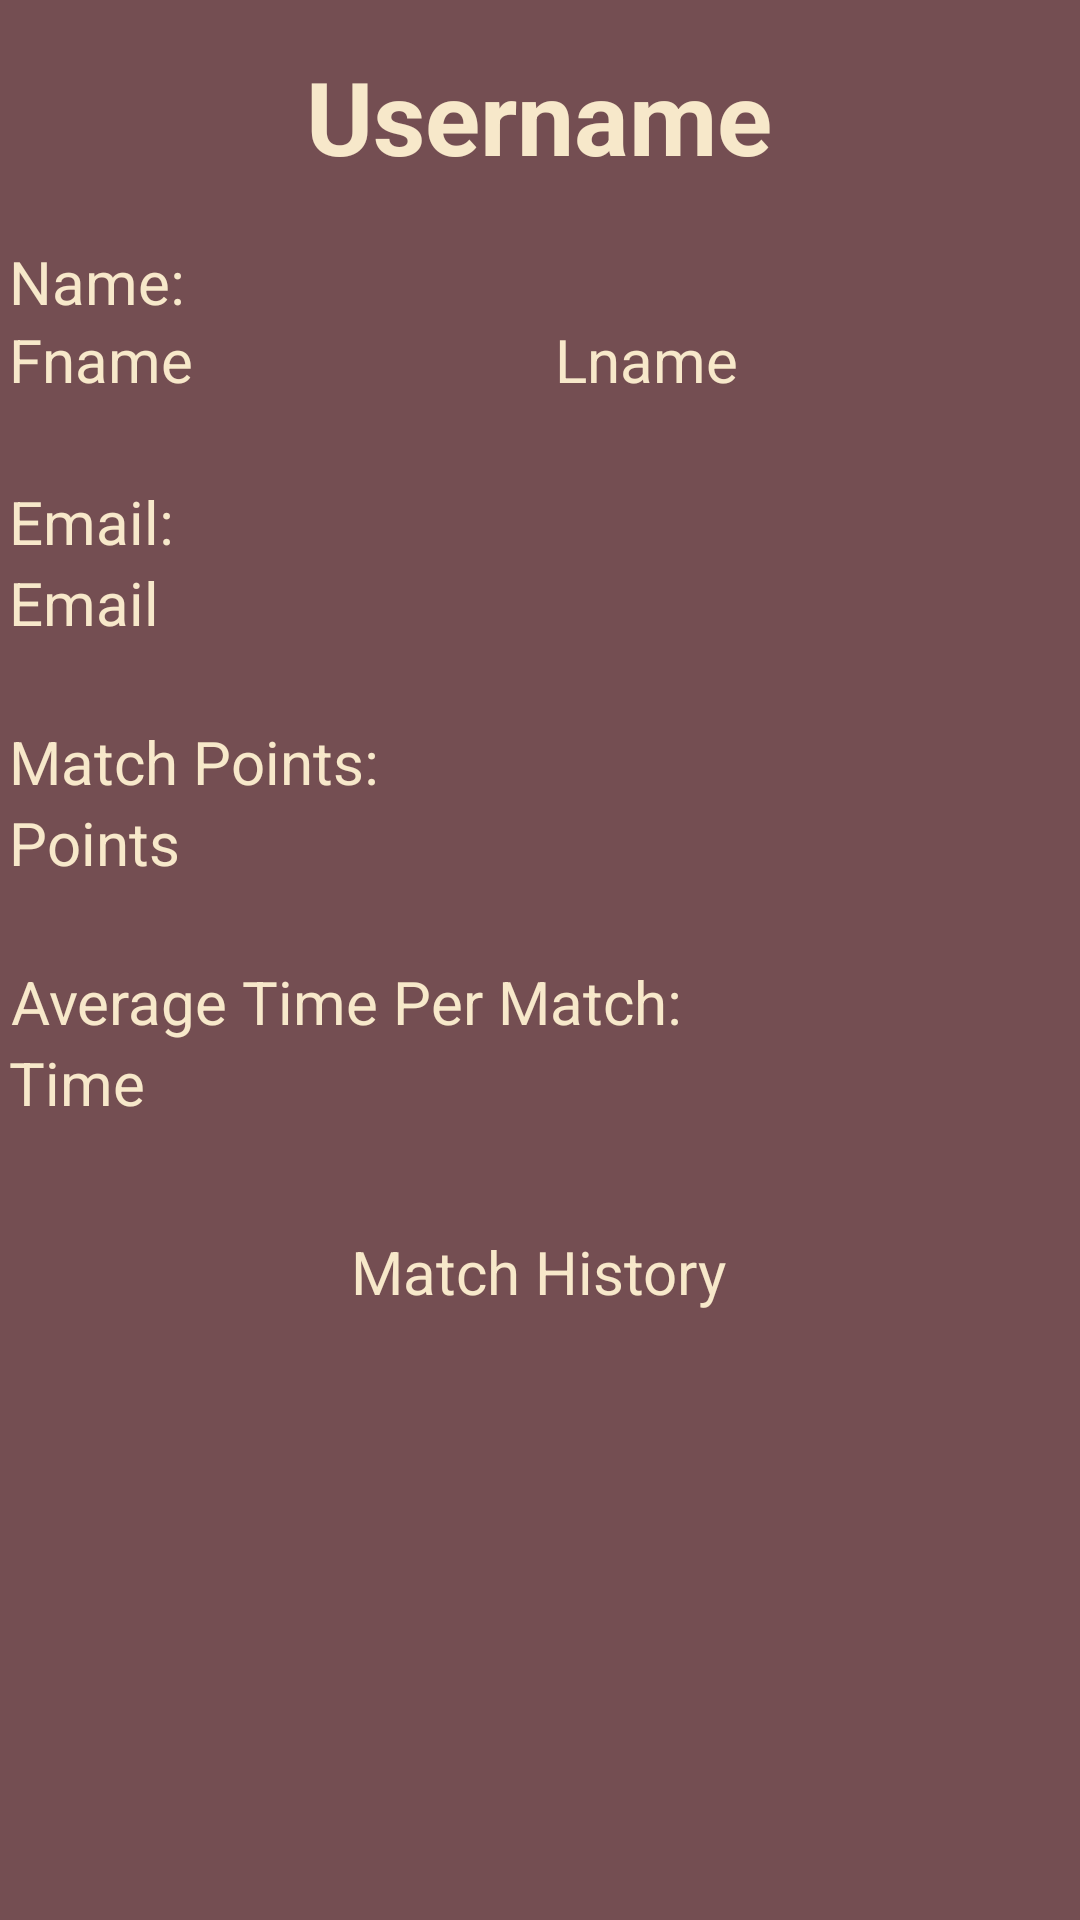

Here is an Android app screen rendered from its layout file. Give the layout XML and the strings, colors and styles it references.
<!-- AndroidManifest.xml: application theme Theme.CIS183_FinalProject -->
<!-- res/layout/activity_profile.xml -->
<?xml version="1.0" encoding="utf-8"?>
<androidx.constraintlayout.widget.ConstraintLayout xmlns:android="http://schemas.android.com/apk/res/android"
    xmlns:app="http://schemas.android.com/apk/res-auto"
    xmlns:tools="http://schemas.android.com/tools"
    android:id="@+id/main"
    android:layout_width="match_parent"
    android:layout_height="match_parent"
    android:background="#744E52"
    tools:context=".Profile">

    <androidx.constraintlayout.widget.ConstraintLayout
        android:id="@+id/constraintLayout4"
        android:layout_width="386dp"
        android:layout_height="330dp"
        android:layout_marginStart="12dp"
        android:layout_marginTop="3dp"
        android:layout_marginEnd="13dp"
        android:layout_marginBottom="16dp"
        app:layout_constraintBottom_toTopOf="@+id/textView16"
        app:layout_constraintEnd_toEndOf="parent"
        app:layout_constraintStart_toStartOf="parent"
        app:layout_constraintTop_toBottomOf="@+id/tv_v_profile_username">

        <TextView
            android:id="@+id/textView9"
            android:layout_width="68dp"
            android:layout_height="26dp"
            android:layout_marginStart="16dp"
            android:layout_marginTop="16dp"
            android:layout_marginEnd="302dp"
            android:text="Name:"
            android:textColor="#f7e8ca"
            android:textSize="20sp"
            app:layout_constraintEnd_toEndOf="parent"
            app:layout_constraintStart_toStartOf="parent"
            app:layout_constraintTop_toTopOf="parent" />

        <TextView
            android:id="@+id/tv_v_profile_lname"
            android:layout_width="172dp"
            android:layout_height="29dp"
            android:layout_marginStart="2dp"
            android:layout_marginTop="42dp"
            android:text="Lname"
            android:textColor="#f7e8ca"
            android:textSize="20sp"
            app:layout_constraintStart_toEndOf="@+id/tv_v_profile_fname"
            app:layout_constraintTop_toTopOf="parent" />

        <TextView
            android:id="@+id/tv_v_profile_fname"
            android:layout_width="180dp"
            android:layout_height="26dp"
            android:layout_marginStart="16dp"
            android:text="Fname"
            android:textColor="#f7e8ca"
            android:textSize="20sp"
            app:layout_constraintStart_toStartOf="parent"
            app:layout_constraintTop_toBottomOf="@+id/textView9" />

        <TextView
            android:id="@+id/tv_v_profile_email"
            android:layout_width="wrap_content"
            android:layout_height="wrap_content"
            android:layout_marginStart="16dp"
            android:text="Email"
            android:textColor="#f7e8ca"
            android:textSize="20sp"
            app:layout_constraintStart_toStartOf="parent"
            app:layout_constraintTop_toBottomOf="@+id/textView7" />

        <TextView

            android:id="@+id/textView12"
            android:layout_width="wrap_content"
            android:layout_height="wrap_content"
            android:layout_marginStart="16dp"
            android:layout_marginTop="26dp"
            android:layout_marginEnd="247dp"
            android:text="Match Points:"
            android:textColor="#f7e8ca"
            android:textSize="20sp"
            app:layout_constraintEnd_toEndOf="parent"
            app:layout_constraintStart_toStartOf="parent"
            app:layout_constraintTop_toBottomOf="@+id/tv_v_profile_email" />

        <TextView

            android:id="@+id/tv_v_profile_points"
            android:layout_width="wrap_content"
            android:layout_height="wrap_content"
            android:layout_marginStart="16dp"
            android:text="Points"
            android:textColor="#f7e8ca"
            android:textSize="20sp"
            app:layout_constraintStart_toStartOf="parent"
            app:layout_constraintTop_toBottomOf="@+id/textView12" />

        <TextView
            android:id="@+id/textView14"
            android:layout_width="wrap_content"
            android:layout_height="wrap_content"
            android:layout_marginStart="16dp"
            android:layout_marginTop="26dp"
            android:layout_marginEnd="145dp"
            android:text="Average Time Per Match:"
            android:textColor="#f7e8ca"
            android:textSize="20sp"
            app:layout_constraintEnd_toEndOf="parent"
            app:layout_constraintStart_toStartOf="parent"
            app:layout_constraintTop_toBottomOf="@+id/tv_v_profile_points" />

        <TextView
            android:id="@+id/tv_v_profile_time"
            android:layout_width="wrap_content"
            android:layout_height="wrap_content"
            android:layout_marginStart="16dp"
            android:text="Time"
            android:textColor="#f7e8ca"
            android:textSize="20sp"
            app:layout_constraintStart_toStartOf="parent"
            app:layout_constraintTop_toBottomOf="@+id/textView14" />

        <TextView
            android:id="@+id/textView7"
            android:layout_width="wrap_content"
            android:layout_height="wrap_content"
            android:layout_marginStart="16dp"
            android:layout_marginTop="28dp"
            android:layout_marginEnd="315dp"
            android:text="Email:"
            android:textColor="#f7e8ca"
            android:textSize="20sp"
            app:layout_constraintEnd_toEndOf="parent"
            app:layout_constraintStart_toStartOf="parent"
            app:layout_constraintTop_toBottomOf="@+id/tv_v_profile_fname" />

    </androidx.constraintlayout.widget.ConstraintLayout>


    <TextView
        android:id="@+id/tv_v_profile_username"
        android:layout_width="wrap_content"
        android:layout_height="wrap_content"
        android:layout_marginStart="127dp"
        android:layout_marginTop="16dp"
        android:layout_marginEnd="128dp"
        android:text="Username"
        android:textColor="#f7e8ca"
        android:textSize="34sp"
        android:textStyle="bold"
        app:layout_constraintEnd_toEndOf="parent"
        app:layout_constraintStart_toStartOf="parent"
        app:layout_constraintTop_toTopOf="parent" />

    <TextView
        android:id="@+id/textView16"
        android:layout_width="wrap_content"
        android:layout_height="wrap_content"
        android:layout_marginStart="142dp"
        android:layout_marginTop="16dp"
        android:layout_marginEnd="143dp"
        android:text="Match History"
        android:textColor="#f7e8ca"
        android:textSize="20sp"
        app:layout_constraintEnd_toEndOf="parent"
        app:layout_constraintStart_toStartOf="parent"
        app:layout_constraintTop_toBottomOf="@+id/constraintLayout4" />

    <ListView
        android:id="@+id/lv_v_profile_matchHistory"
        android:layout_width="411dp"
        android:layout_height="240dp"
        app:layout_constraintEnd_toEndOf="parent"
        app:layout_constraintStart_toStartOf="parent"
        app:layout_constraintTop_toBottomOf="@+id/textView16">

    </ListView>

    <Button
        android:id="@+id/btn_v_profile_back"
        android:layout_width="124dp"
        android:layout_height="60dp"
        android:layout_marginStart="4dp"
        android:layout_marginTop="3dp"
        android:backgroundTint="#482B2E"
        android:text="Back"
        android:textColor="#f7e8ca"
        android:textSize="16sp"
        app:layout_constraintStart_toStartOf="parent"
        app:layout_constraintTop_toBottomOf="@+id/lv_v_profile_matchHistory" />

    <Button
        android:id="@+id/btn_v_profile_delete"
        android:layout_width="124dp"
        android:layout_height="60dp"
        android:layout_marginStart="15dp"
        android:layout_marginTop="3dp"
        android:layout_marginEnd="15dp"
        android:backgroundTint="#482B2E"
        android:text="Delete Account"
        android:textColor="#f7e8ca"
        android:textSize="16sp"
        app:layout_constraintEnd_toStartOf="@+id/btn_v_profile_update"
        app:layout_constraintStart_toEndOf="@+id/btn_v_profile_back"
        app:layout_constraintTop_toBottomOf="@+id/lv_v_profile_matchHistory" />

    <Button
        android:id="@+id/btn_v_profile_update"
        android:layout_width="124dp"
        android:layout_height="60dp"
        android:layout_marginTop="3dp"
        android:layout_marginEnd="5dp"
        android:backgroundTint="#482B2E"
        android:text="Update Account"
        android:textColor="#f7e8ca"
        android:textSize="16sp"
        app:layout_constraintEnd_toEndOf="parent"
        app:layout_constraintTop_toBottomOf="@+id/lv_v_profile_matchHistory" />

    <androidx.constraintlayout.widget.ConstraintLayout
        android:id="@+id/cons_v_profile_alert"
        android:layout_width="match_parent"
        android:layout_height="match_parent"
        android:background="#66482B2E"
        android:visibility="invisible"
        app:layout_constraintBottom_toBottomOf="parent"
        app:layout_constraintEnd_toEndOf="parent"
        app:layout_constraintStart_toStartOf="parent"
        app:layout_constraintTop_toTopOf="parent"
        tools:visibility="invisible">

        <androidx.constraintlayout.widget.ConstraintLayout
            android:layout_width="296dp"
            android:layout_height="249dp"
            android:background="#f7e8ca"
            app:layout_constraintBottom_toBottomOf="parent"
            app:layout_constraintEnd_toEndOf="parent"
            app:layout_constraintStart_toStartOf="parent"
            app:layout_constraintTop_toTopOf="parent">

            <TextView
                android:id="@+id/textView25"
                android:layout_width="231dp"
                android:layout_height="42dp"
                android:layout_marginTop="11dp"
                android:text="Are you sure you want to delete your account?"
                android:textAlignment="center"
                android:textColor="#744E52"
                app:layout_constraintEnd_toEndOf="parent"
                app:layout_constraintStart_toStartOf="parent"
                app:layout_constraintTop_toTopOf="parent" />

            <Button
                android:id="@+id/btn_v_profile_yes"
                android:layout_width="118dp"
                android:layout_height="73dp"
                android:layout_marginEnd="7dp"
                android:layout_marginBottom="5dp"
                android:backgroundTint="#482B2E"
                android:text="Yes"
                android:textColor="#f7e8ca"
                android:textSize="24sp"
                app:layout_constraintBottom_toBottomOf="parent"
                app:layout_constraintEnd_toEndOf="parent" />

            <Button
                android:id="@+id/btn_v_profile_no"
                android:layout_width="118dp"
                android:layout_height="73dp"
                android:layout_marginStart="7dp"
                android:layout_marginBottom="5dp"
                android:backgroundTint="#482B2E"
                android:text="No"
                android:textColor="#f7e8ca"
                android:textSize="24sp"
                app:layout_constraintBottom_toBottomOf="parent"
                app:layout_constraintStart_toStartOf="parent" />

        </androidx.constraintlayout.widget.ConstraintLayout>
    </androidx.constraintlayout.widget.ConstraintLayout>

</androidx.constraintlayout.widget.ConstraintLayout>
<!-- resources referenced by this layout -->
<resources>
  <style name="Theme.CIS183_FinalProject" parent="Base.Theme.CIS183_FinalProject" />
  <style name="Base.Theme.CIS183_FinalProject" parent="Theme.Material3.DayNight.NoActionBar">
          
          
      </style>
</resources>
